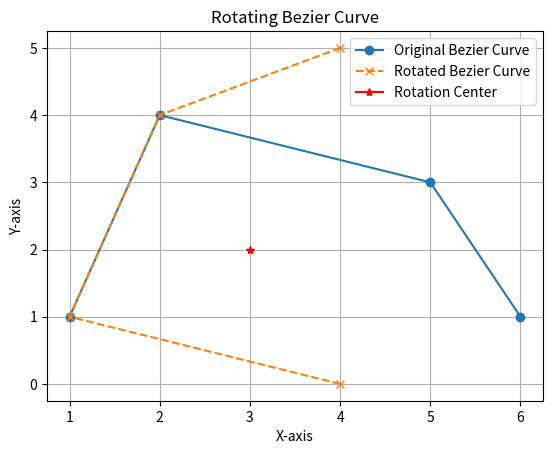

Here is the Python script that generated this plot:
import numpy as np
import matplotlib.pyplot as plt

def rotate_bezier(curve_points, center, angle_degrees):
    """Rotates a Bezier curve around a center point.

    Args:
        curve_points: A list of tuples representing the Bezier curve's control points [(x0, y0), (x1, y1), ...].
        center: A tuple representing the center of rotation (cx, cy).
        angle_degrees: The rotation angle in degrees.

    Returns:
        A list of tuples representing the rotated Bezier curve's control points.
    """
    cx, cy = center
    angle_radians = np.radians(angle_degrees)
    cos_theta = np.cos(angle_radians)
    sin_theta = np.sin(angle_radians)

    # Rotation matrix
    rotation_matrix = np.array([
        [cos_theta, -sin_theta, cx * (1 - cos_theta) + cy * sin_theta],
        [sin_theta, cos_theta, cy * (1 - cos_theta) - cx * sin_theta],
        [0, 0, 1]
    ])

    rotated_points = []
    for x, y in curve_points:
        # Convert to homogeneous coordinates
        point_matrix = np.array([[x], [y], [1]])
        
        # Apply rotation
        rotated_matrix = np.dot(rotation_matrix, point_matrix)
        
        # Convert back to Cartesian coordinates
        rotated_x, rotated_y = rotated_matrix[0, 0], rotated_matrix[1, 0]
        rotated_points.append((rotated_x, rotated_y))

    return rotated_points

# Example Usage:
curve_points = [(1, 1), (2, 4), (5, 3), (6, 1)]
center = (3, 2)
angle_degrees = 90

rotated_curve = rotate_bezier(curve_points, center, angle_degrees)

print("Original curve points:", curve_points)
print("Rotated curve points:", rotated_curve)

# Plotting for visualization
x, y = zip(*curve_points)
rx, ry = zip(*rotated_curve)

plt.plot(x, y, marker='o', linestyle='-', label='Original Bezier Curve')
plt.plot(rx, ry, marker='x', linestyle='--', label='Rotated Bezier Curve')
plt.plot(center[0], center[1], marker='*', color='red', label='Rotation Center')
plt.legend()
plt.title('Rotating Bezier Curve')
plt.xlabel('X-axis')
plt.ylabel('Y-axis')
plt.grid(True)
plt.show()